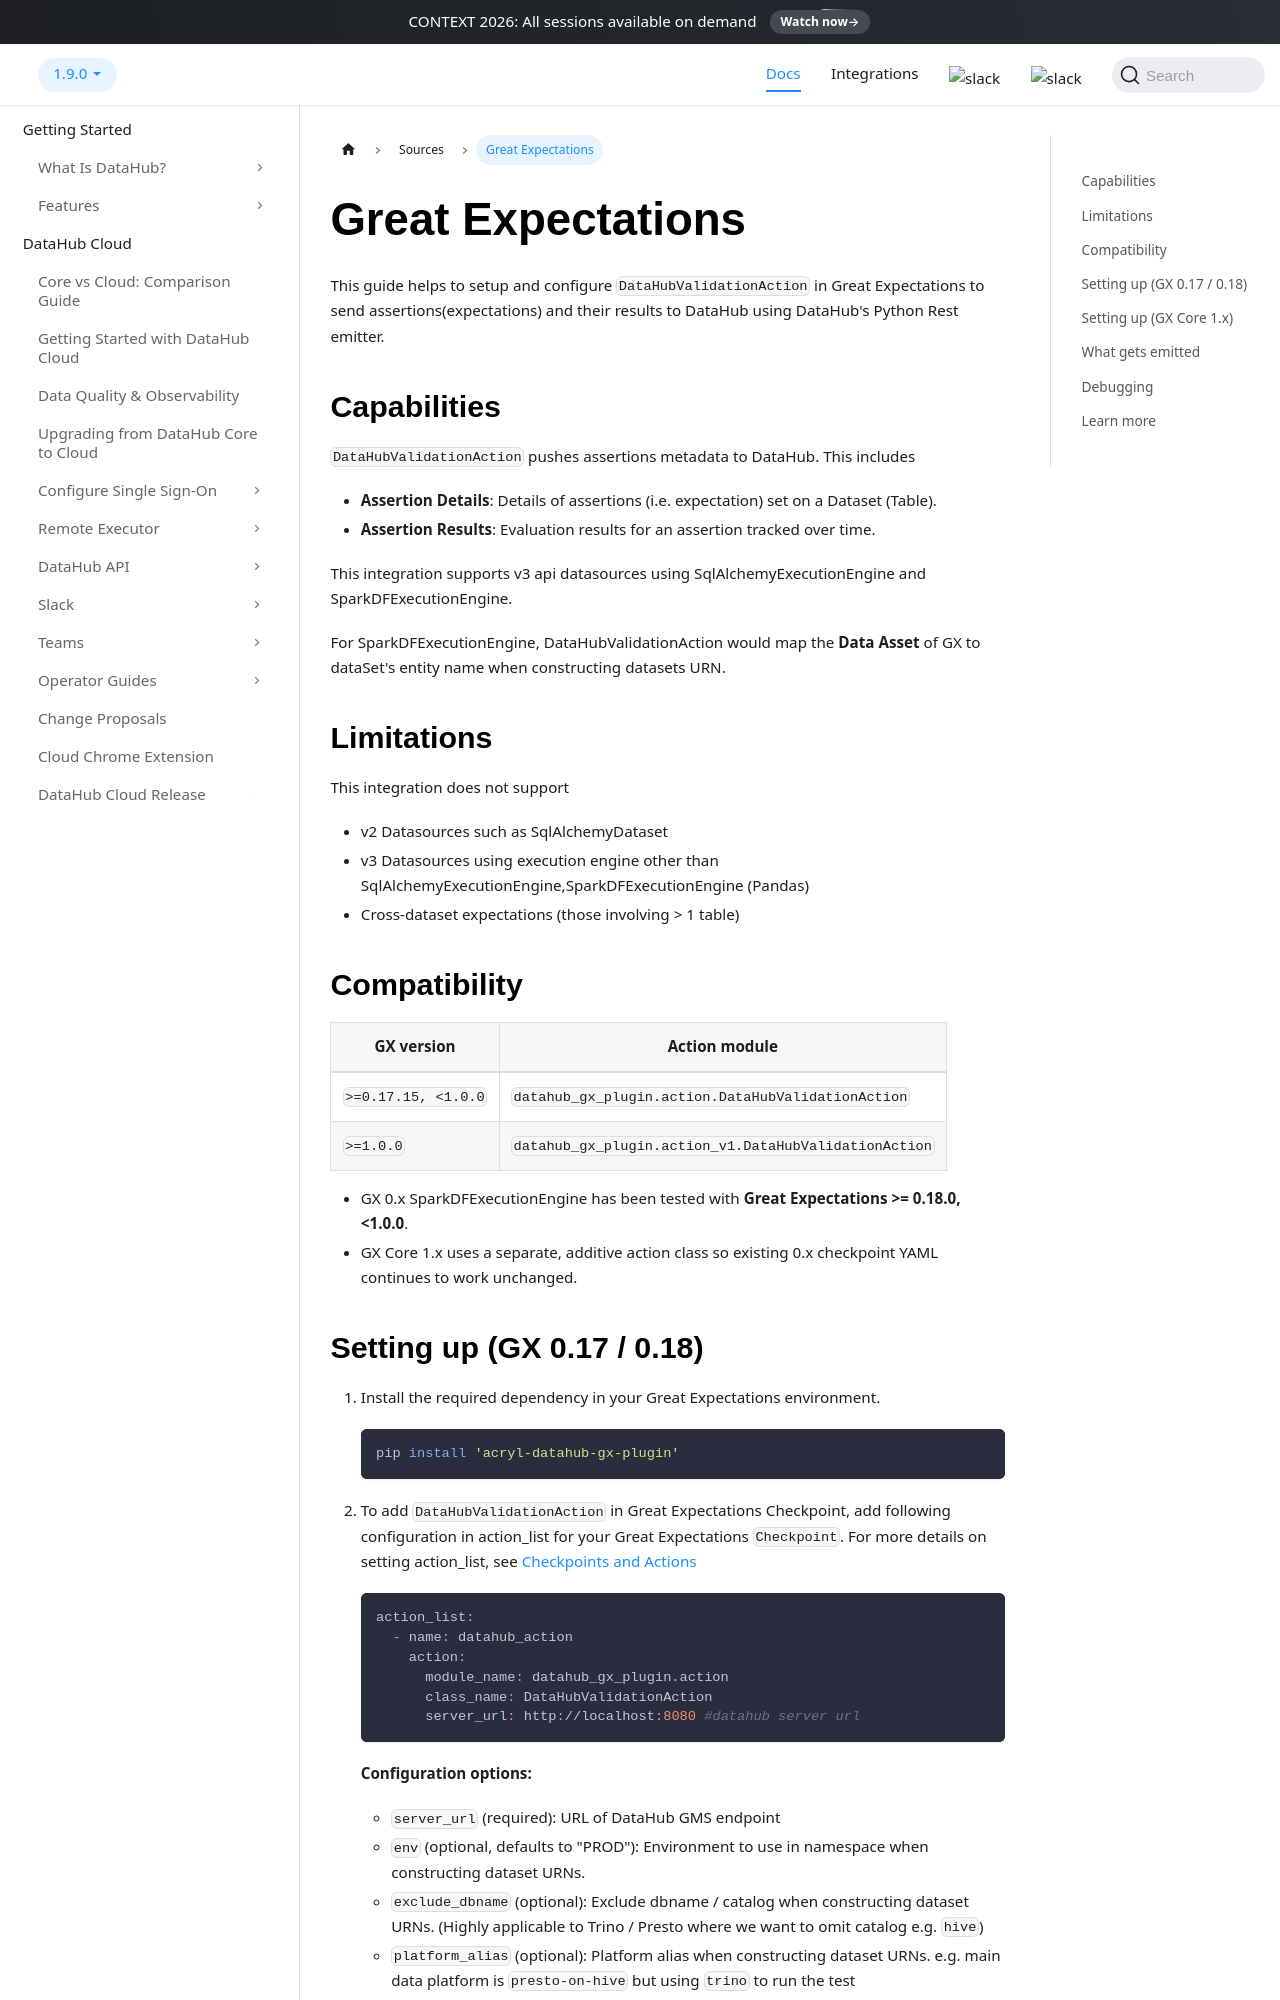

repository: datahub-project/datahub · page: docs/metadata-ingestion/integration_docs/great-expectations/index.html · generator: docusaurus

---
description: "Send Great Expectations assertion results to DataHub using the DataHubValidationAction and the Python REST emitter integration."
---

# Great Expectations

This guide helps to setup and configure `DataHubValidationAction` in Great Expectations to send assertions(expectations) and their results to DataHub using DataHub's Python Rest emitter.

## Capabilities

`DataHubValidationAction` pushes assertions metadata to DataHub. This includes

- **Assertion Details**: Details of assertions (i.e. expectation) set on a Dataset (Table).
- **Assertion Results**: Evaluation results for an assertion tracked over time.

This integration supports v3 api datasources using SqlAlchemyExecutionEngine and SparkDFExecutionEngine.

For SparkDFExecutionEngine, DataHubValidationAction would map the **Data Asset** of GX to dataSet's entity name when constructing datasets URN.

## Limitations

This integration does not support

- v2 Datasources such as SqlAlchemyDataset
- v3 Datasources using execution engine other than SqlAlchemyExecutionEngine,SparkDFExecutionEngine (Pandas)
- Cross-dataset expectations (those involving > 1 table)

## Compatibility

| GX version          | Action module                                         |
| ------------------- | ----------------------------------------------------- |
| `>=0.17.15, <1.0.0` | `datahub_gx_plugin.action.DataHubValidationAction`    |
| `>=1.0.0`           | `datahub_gx_plugin.action_v1.DataHubValidationAction` |

- GX 0.x SparkDFExecutionEngine has been tested with **Great Expectations >= 0.18.0, <1.0.0**.
- GX Core 1.x uses a separate, additive action class so existing 0.x checkpoint YAML continues to work unchanged.
